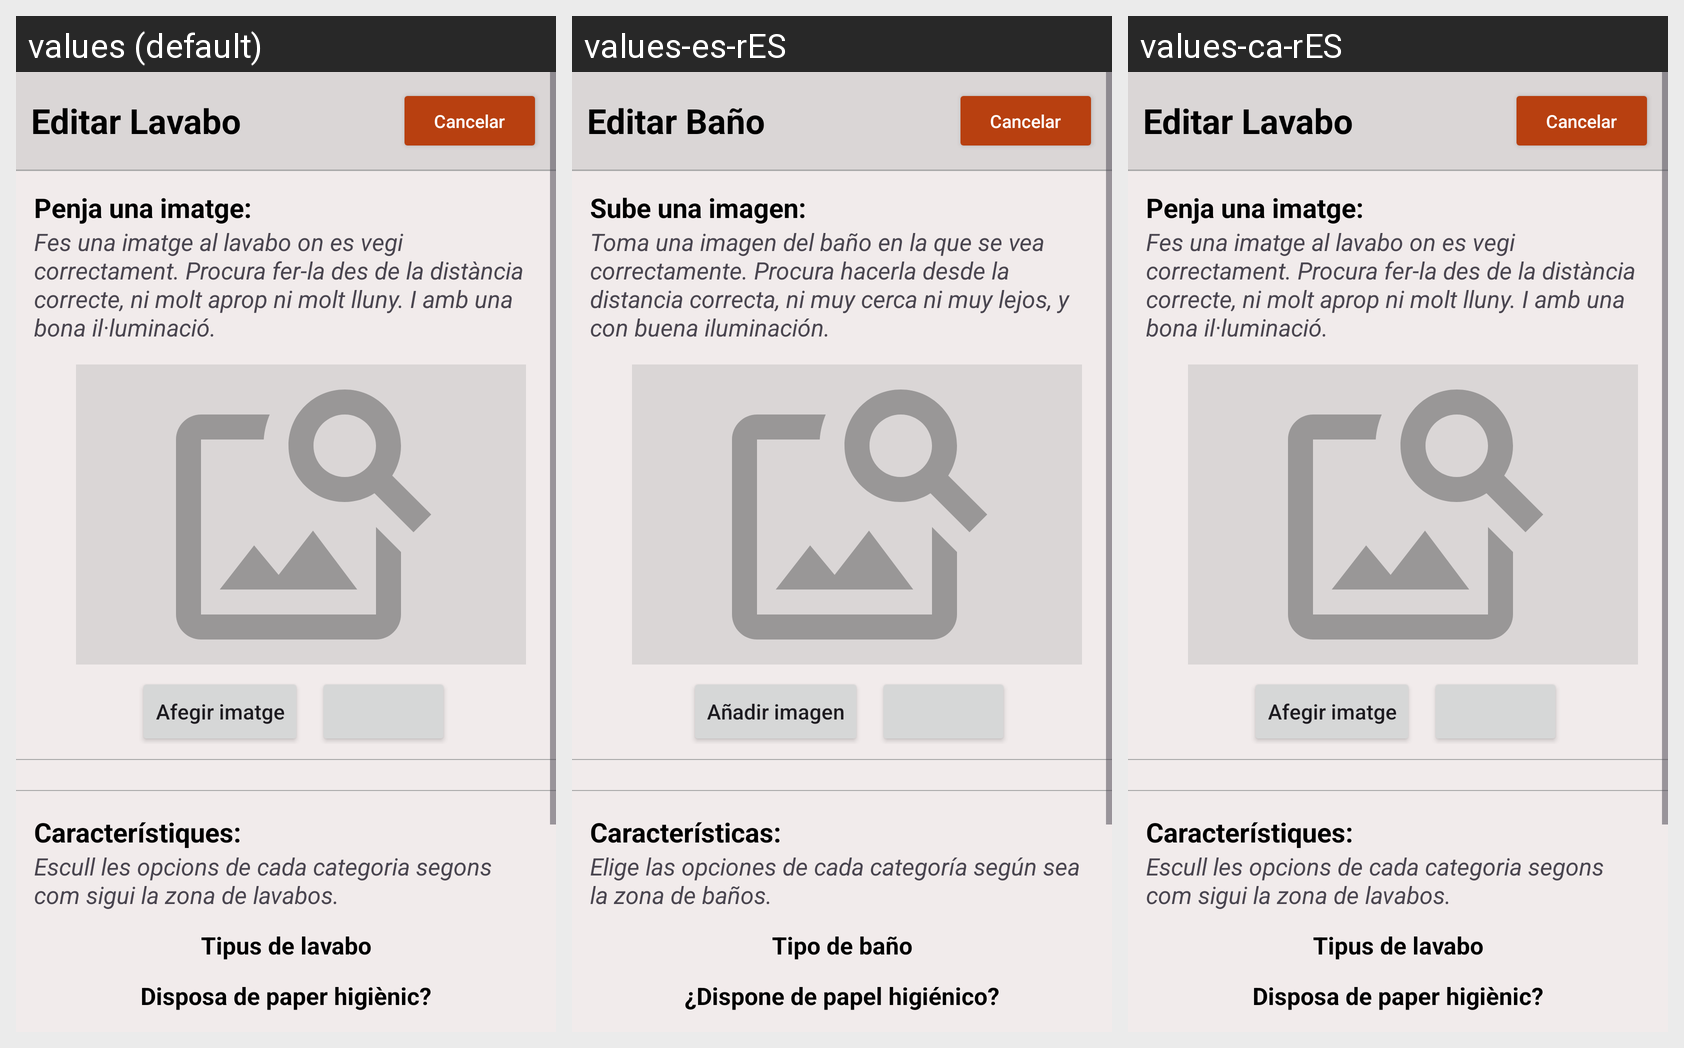

Translations of the strings shown on this Android screen, per locale in the grid:
Android screen res/layout/fragment_edit_lavabo.xml rendered under 3 locales, left to right: values (default), values-es-rES, values-ca-rES. Device: Nexus 5 (rendered at 1080×1920; each locale shown at half size, 540×960, under a caption strip naming it); theme Theme.ProvaMaps.
Strings drawn on this screen, with the default value and each locale's value (text and hints the layout hard-codes, and strings that could not be matched under every locale, appear in the picture but are not listed):

editarlavabo
  values: Editar Lavabo
  values-es-rES: Editar Baño
  values-ca-rES: Editar Lavabo

cancelar
  values: Cancelar
  values-es-rES: Cancelar
  values-ca-rES: Cancelar

penja_una_imatge
  values: Penja una imatge:
  values-es-rES: Sube una imagen:
  values-ca-rES: Penja una imatge:

penja_imartge_lavabo_desc
  values: Fes una imatge al lavabo on es vegi correctament. Procura fer-la des de la distància correcte, ni molt aprop ni molt lluny. I amb una bona il·luminació.
  values-es-rES: Toma una imagen del baño en la que se vea correctamente. Procura hacerla desde la distancia correcta, ni muy cerca ni muy lejos, y con buena iluminación.
  values-ca-rES: Fes una imatge al lavabo on es vegi correctament. Procura fer-la des de la distància correcte, ni molt aprop ni molt lluny. I amb una bona il·luminació.

afegir_imatge
  values: Afegir imatge
  values-es-rES: Añadir imagen
  values-ca-rES: Afegir imatge

caracteristiques
  values: Característiques:
  values-es-rES: Características:
  values-ca-rES: Característiques:

caracteristiques_lavabo
  values: Escull les opcions de cada categoria segons com sigui la zona de lavabos.
  values-es-rES: Elige las opciones de cada categoría según sea la zona de baños.
  values-ca-rES: Escull les opcions de cada categoria segons com sigui la zona de lavabos.

tipus_lavabo
  values: Tipus de lavabo
  values-es-rES: Tipo de baño
  values-ca-rES: Tipus de lavabo

disposa_paper
  values: Disposa de paper higiènic?
  values-es-rES: ¿Dispone de papel higiénico?
  values-ca-rES: Disposa de paper higiènic?
